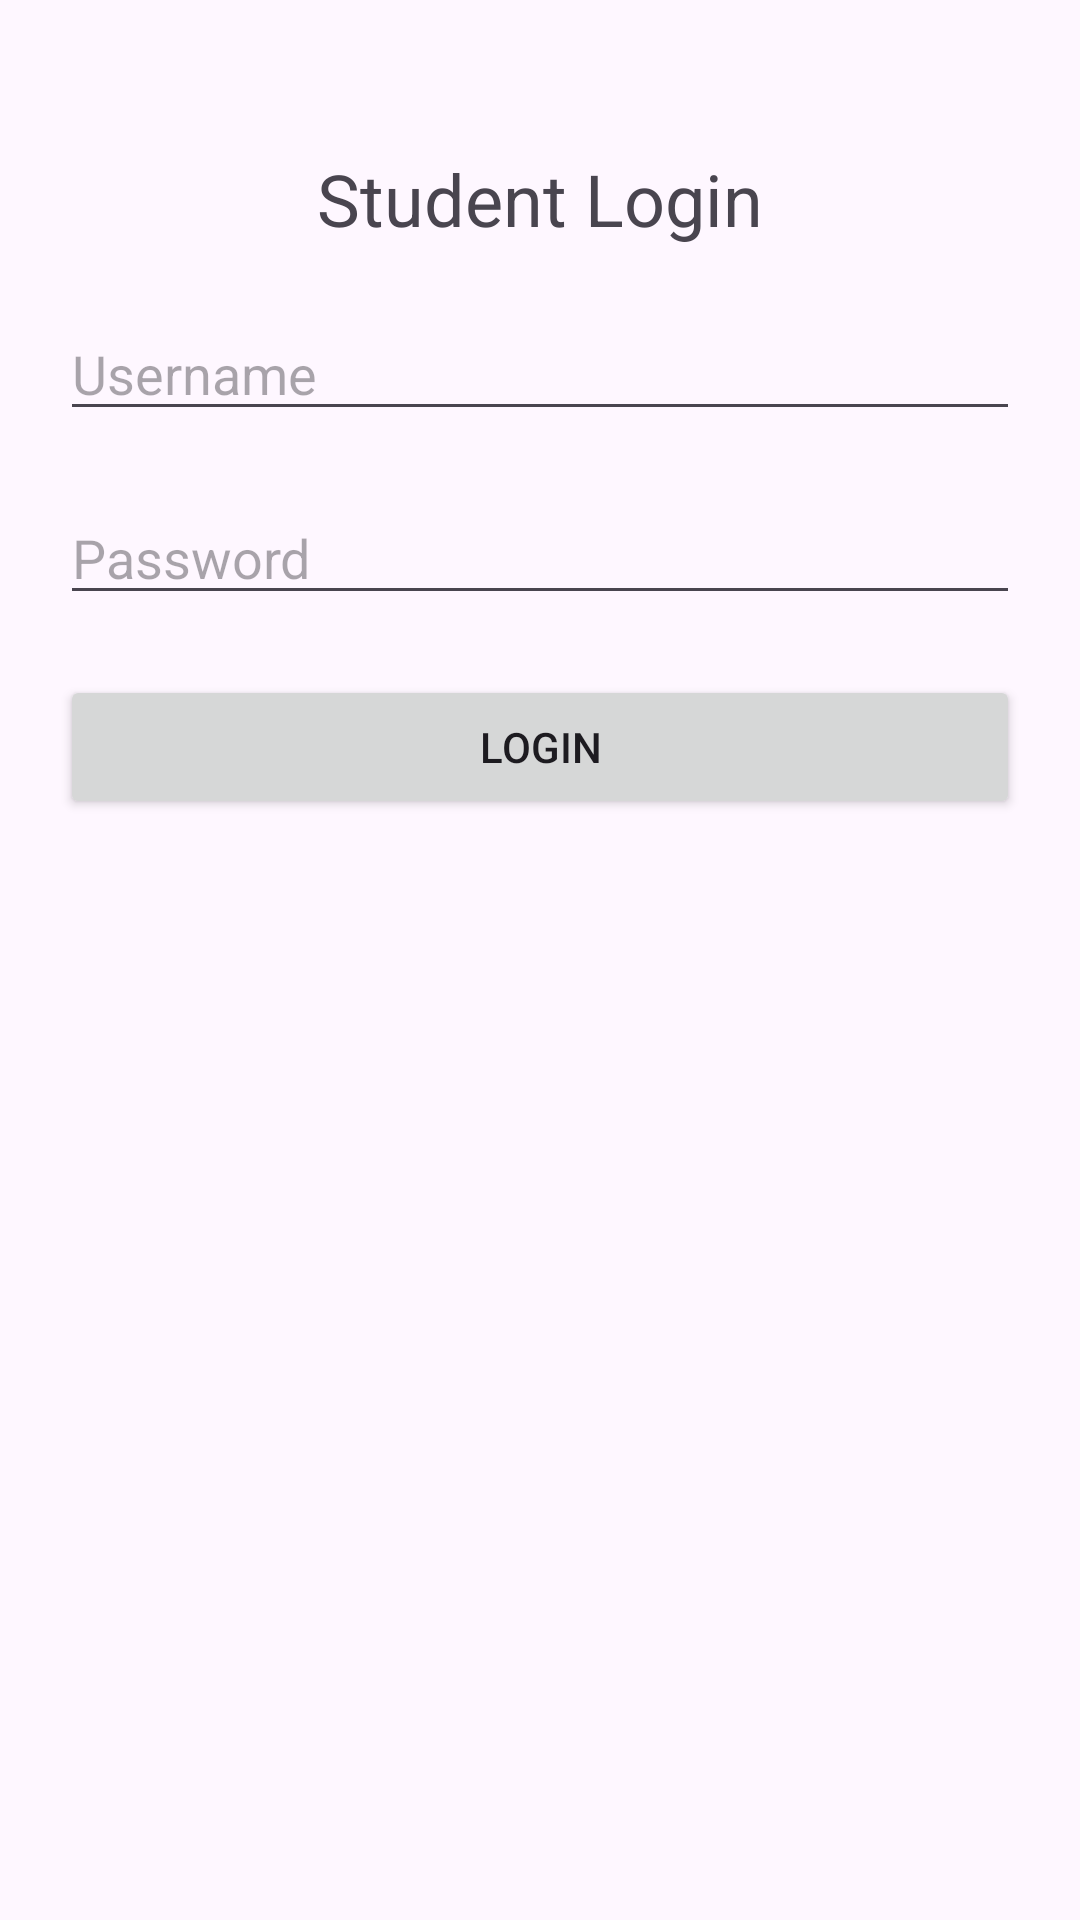

Reconstruct the res/layout file that produces this screen, plus the resources it refers to.
<!-- AndroidManifest.xml: application theme Theme.PracticalMad -->
<!-- res/layout/pr_10_e2.xml -->
<?xml version="1.0" encoding="utf-8"?>
<RelativeLayout xmlns:android="http://schemas.android.com/apk/res/android"
    xmlns:tools="http://schemas.android.com/tools"
    android:layout_width="match_parent"
    android:layout_height="match_parent"
    tools:context=".MainActivity">

    <TextView
        android:id="@+id/textView"
        android:layout_width="wrap_content"
        android:layout_height="wrap_content"
        android:layout_centerHorizontal="true"
        android:layout_marginTop="50dp"
        android:text="Student Login"
        android:textSize="24sp" />

    <EditText
        android:id="@+id/usernameEditText"
        android:layout_width="match_parent"
        android:layout_height="wrap_content"
        android:layout_below="@id/textView"
        android:layout_marginTop="20dp"
        android:layout_marginStart="20dp"
        android:layout_marginEnd="20dp"
        android:hint="Username"
        android:inputType="text" />

    <EditText
        android:id="@+id/passwordEditText"
        android:layout_width="match_parent"
        android:layout_height="wrap_content"
        android:layout_below="@id/usernameEditText"
        android:layout_marginTop="20dp"
        android:layout_marginStart="20dp"
        android:layout_marginEnd="20dp"
        android:hint="Password"
        android:inputType="textPassword" />

    <Button
        android:id="@+id/loginButton"
        android:layout_width="match_parent"
        android:layout_height="wrap_content"
        android:layout_below="@id/passwordEditText"
        android:layout_marginTop="20dp"
        android:layout_marginStart="20dp"
        android:layout_marginEnd="20dp"
        android:text="Login"
        android:onClick="loginClicked" />

</RelativeLayout>
<!-- resources referenced by this layout -->
<resources>
  <style name="Theme.PracticalMad" parent="Base.Theme.PracticalMad" />
  <style name="Base.Theme.PracticalMad" parent="Theme.Material3.DayNight.NoActionBar">
          
          
      </style>
</resources>
